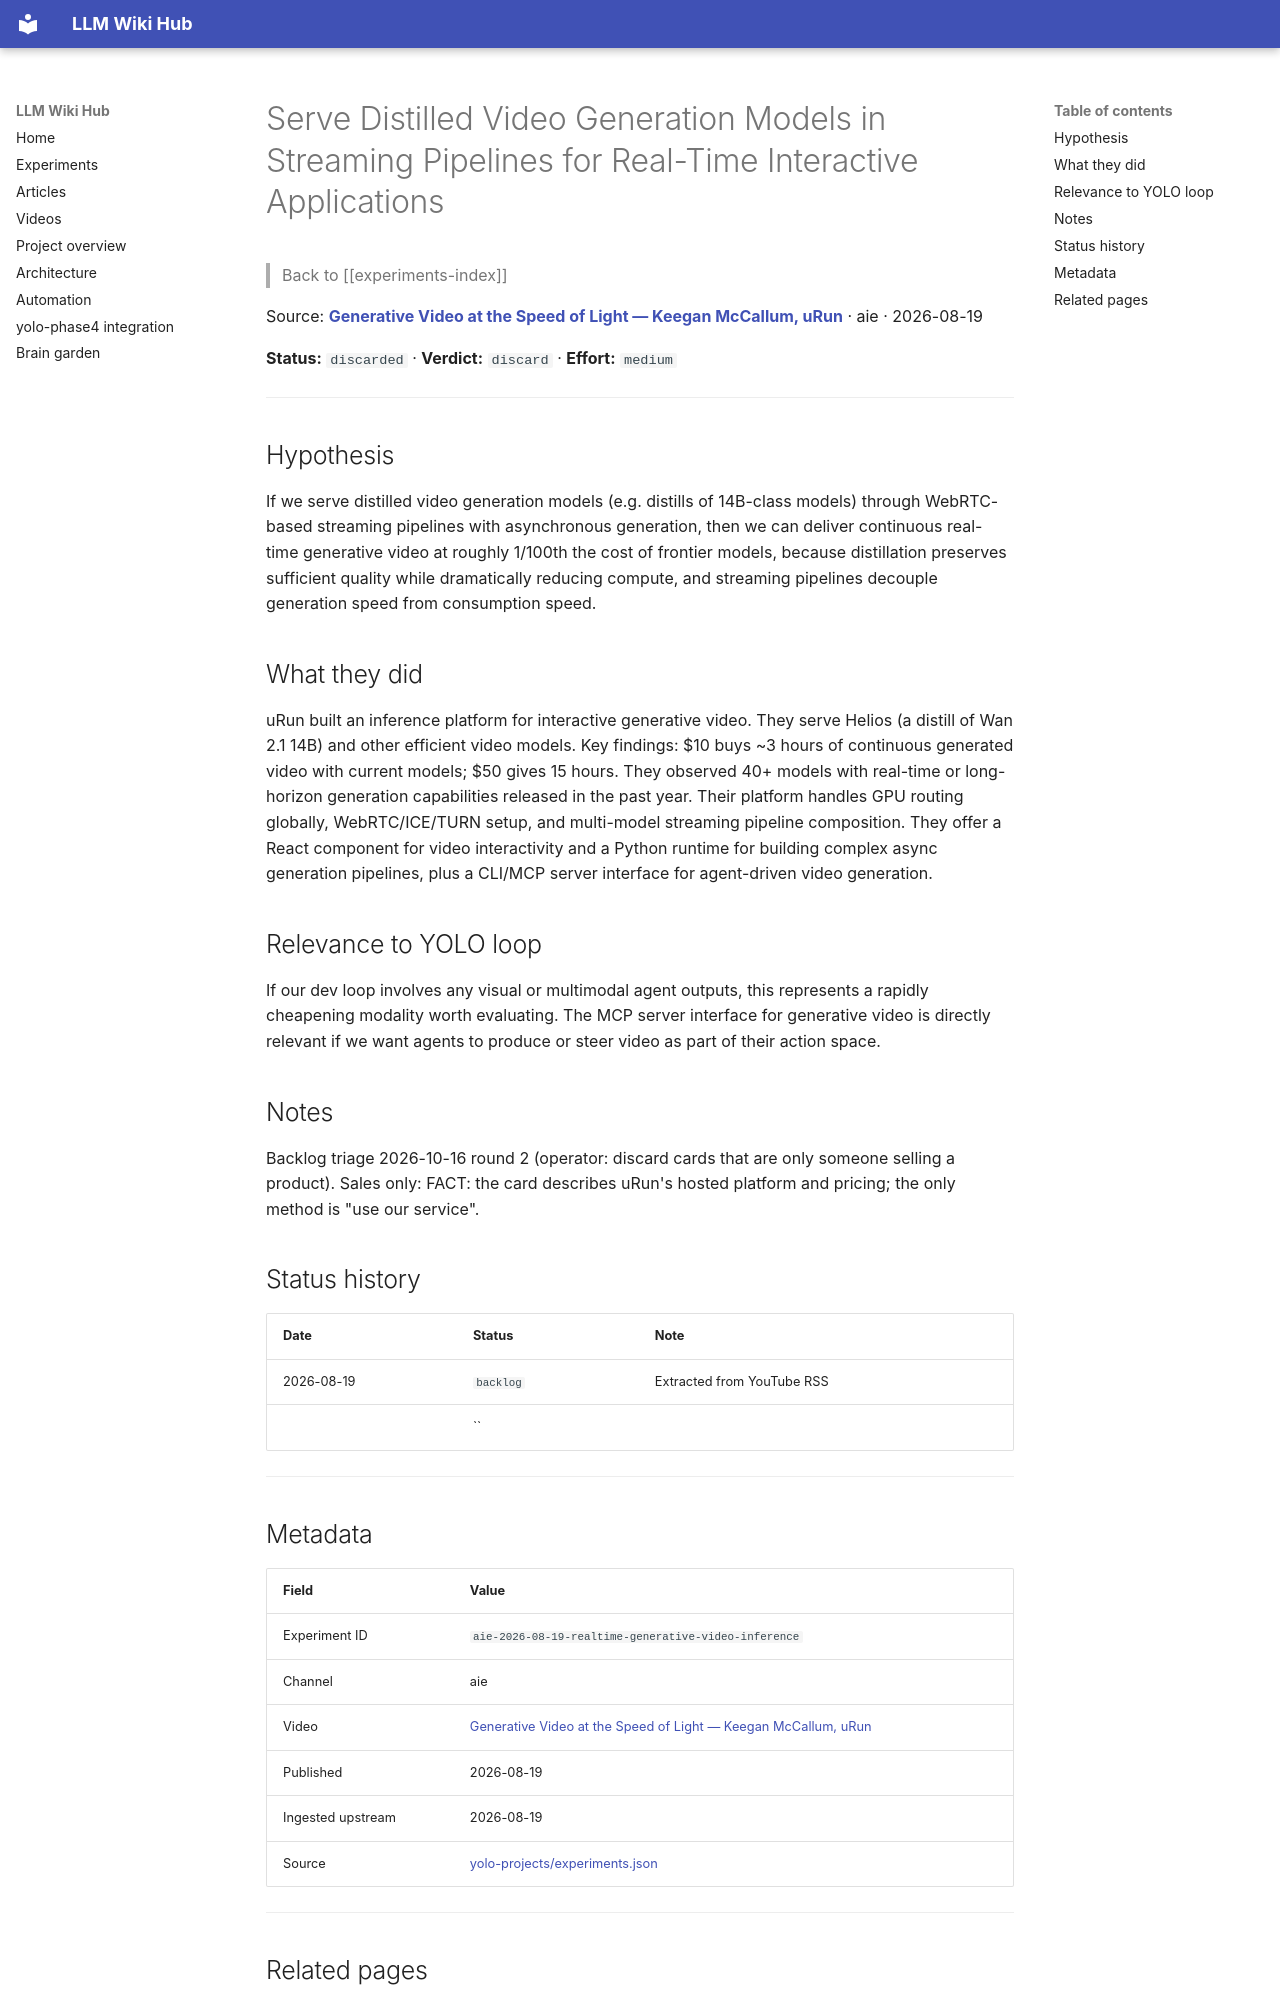

repository: Anguijm/llm-wiki-hub · page: experiments/aie-2026-08-19-realtime-generative-video-inference/index.html · generator: mkdocs

# Serve Distilled Video Generation Models in Streaming Pipelines for Real-Time Interactive Applications

> Back to [[experiments-index]]

Source: **[Generative Video at the Speed of Light — Keegan McCallum, uRun](https://www.youtube.com/watch?v=Xln-On3syJk)** · aie · 2026-08-19

**Status:** `discarded` · **Verdict:** `discard` · **Effort:** `medium`

---

## Hypothesis

If we serve distilled video generation models (e.g. distills of 14B-class models) through WebRTC-based streaming pipelines with asynchronous generation, then we can deliver continuous real-time generative video at roughly 1/100th the cost of frontier models, because distillation preserves sufficient quality while dramatically reducing compute, and streaming pipelines decouple generation speed from consumption speed.

## What they did

uRun built an inference platform for interactive generative video. They serve Helios (a distill of Wan 2.1 14B) and other efficient video models. Key findings: $10 buys ~3 hours of continuous generated video with current models; $50 gives 15 hours. They observed 40+ models with real-time or long-horizon generation capabilities released in the past year. Their platform handles GPU routing globally, WebRTC/ICE/TURN setup, and multi-model streaming pipeline composition. They offer a React component for video interactivity and a Python runtime for building complex async generation pipelines, plus a CLI/MCP server interface for agent-driven video generation.

## Relevance to YOLO loop

If our dev loop involves any visual or multimodal agent outputs, this represents a rapidly cheapening modality worth evaluating. The MCP server interface for generative video is directly relevant if we want agents to produce or steer video as part of their action space.

## Notes

Backlog triage 2026-10-16 round 2 (operator: discard cards that are only someone selling a product). Sales only: FACT: the card describes uRun's hosted platform and pricing; the only method is "use our service".

## Status history

| Date | Status | Note |
|---|---|---|
| 2026-08-19 | `backlog` | Extracted from YouTube RSS |
|  | `` |  |

---
